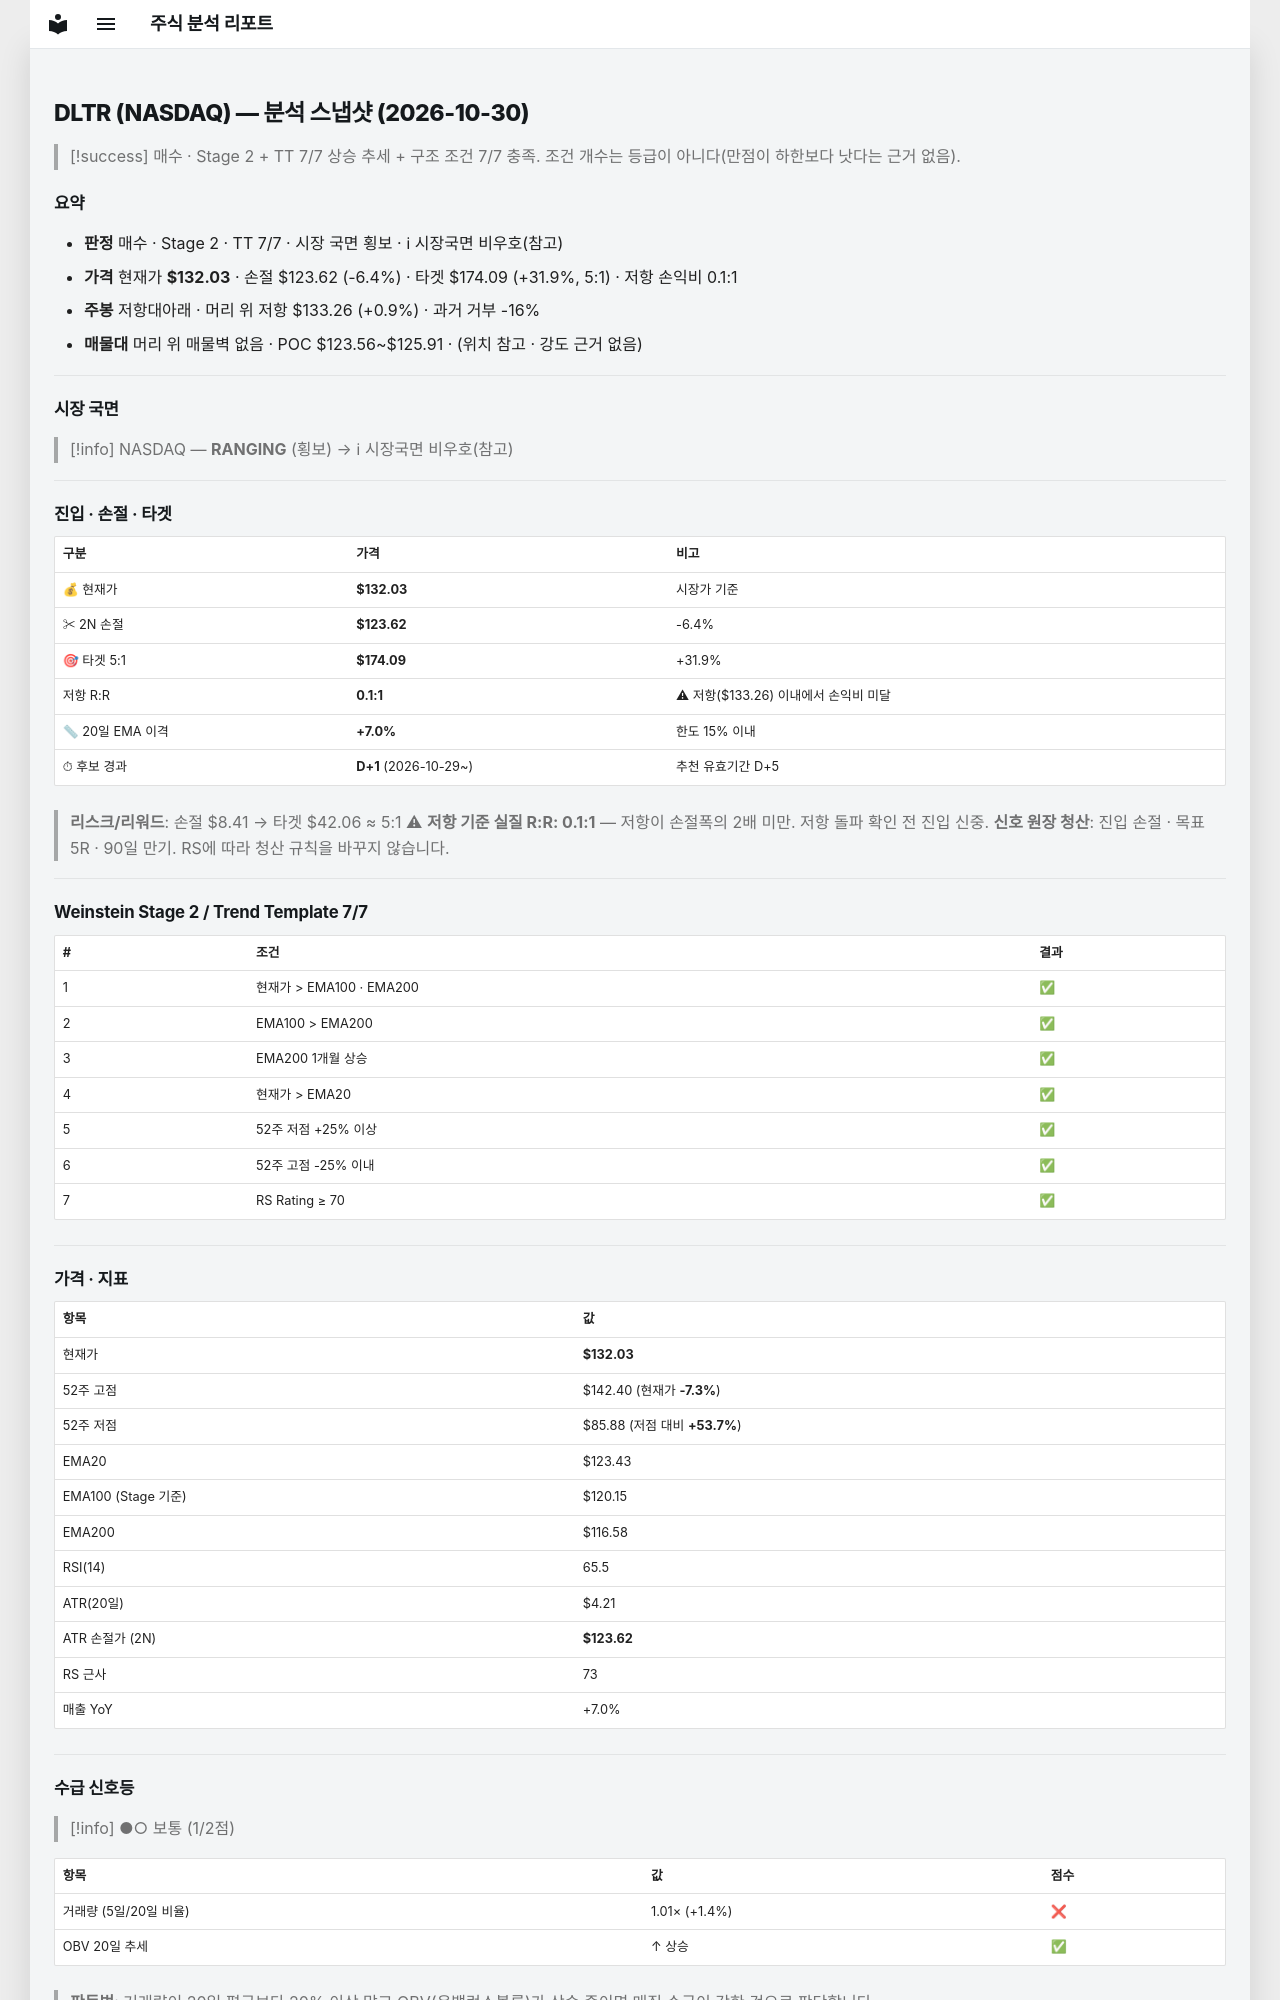

repository: soloandco/stock-reports · page: snapshots/DLTR-2026-10-30/index.html · generator: mkdocs

---
type: analysis-snapshot
title: DLTR 분석 스냅샷
ticker: DLTR
market: NASDAQ
created: 2026-10-30
updated: 2026-10-30
bar-date: 2026-10-29
verdict: 매수후보
real-rr: 0.15
sma50-gap-pct: 7.0
candidate-days: 1
candidate-since: 2026-10-29
weekly-position: 저항대아래
weekly-overhead-price: 133.26
weekly-overhead-pct: 0.9
stage: 2
trend-template-score: 7
tt-max: 7
ma-set: ema-20-100-200
price: 132.02999877929688
stop-price: 123.61853341190292
market-regime: RANGING
supply-demand-score: 1/2
supply-demand-label: 보통
status: tracking
tags:
  - stock-agent
  - watchlist
  - DLTR
  - analysis
related:
  - "[[analysis-template]]"
---

# DLTR (NASDAQ) — 분석 스냅샷 (2026-10-30)

> [!success] 매수 · Stage 2 + TT 7/7
> 상승 추세 + 구조 조건 7/7 충족. 조건 개수는 등급이 아니다(만점이 하한보다 낫다는 근거 없음).

## 요약

- **판정** 매수 · Stage 2 · TT 7/7 · 시장 국면 횡보 · ℹ 시장국면 비우호(참고)
- **가격** 현재가 **$132.03** · 손절 $123.62 (-6.4%) · 타겟 $174.09 (+31.9%, 5:1) · 저항 손익비 0.1:1
- **주봉** 저항대아래 · 머리 위 저항 $133.26 (+0.9%) · 과거 거부 -16%
- **매물대** 머리 위 매물벽 없음 · POC $123.56~$125.91 · (위치 참고 · 강도 근거 없음)

---

## 시장 국면

> [!info] NASDAQ — **RANGING** (횡보) → ℹ 시장국면 비우호(참고)

---

## 진입 · 손절 · 타겟

| 구분 | 가격 | 비고 |
|------|------|------|
| 💰 현재가 | **$132.03** | 시장가 기준 |
| ✂ 2N 손절 | **$123.62** | -6.4% |
| 🎯 타겟 5:1 | **$174.09** | +31.9% |
| 저항 R:R | **0.1:1** | ⚠ 저항($133.26) 이내에서 손익비 미달 |
| 📏 20일 EMA 이격 | **+7.0%** | 한도 15% 이내 |
| ⏱ 후보 경과 | **D+1** (2026-10-29~) | 추천 유효기간 D+5 |

> **리스크/리워드**: 손절 $8.41 → 타겟 $42.06 ≈ 5:1
> ⚠ **저항 기준 실질 R:R: 0.1:1** — 저항이 손절폭의 2배 미만. 저항 돌파 확인 전 진입 신중.
> **신호 원장 청산**: 진입 손절 · 목표 5R · 90일 만기. RS에 따라 청산 규칙을 바꾸지 않습니다.

---

## Weinstein Stage 2 / Trend Template 7/7

| # | 조건 | 결과 |
|---|------|------|
| 1 | 현재가 > EMA100 · EMA200 | ✅ |
| 2 | EMA100 > EMA200 | ✅ |
| 3 | EMA200 1개월 상승 | ✅ |
| 4 | 현재가 > EMA20 | ✅ |
| 5 | 52주 저점 +25% 이상 | ✅ |
| 6 | 52주 고점 -25% 이내 | ✅ |
| 7 | RS Rating ≥ 70 | ✅ |

---

## 가격 · 지표

| 항목 | 값 |
|------|---|
| 현재가 | **$132.03** |
| 52주 고점 | $142.40 (현재가 **-7.3%**) |
| 52주 저점 | $85.88 (저점 대비 **+53.7%**) |
| EMA20 | $123.43 |
| EMA100 (Stage 기준) | $120.15 |
| EMA200 | $116.58 |
| RSI(14) | 65.5 |
| ATR(20일) | $4.21 |
| ATR 손절가 (2N) | **$123.62** |
| RS 근사 | 73 |
| 매출 YoY | +7.0% |

---
## 수급 신호등

> [!info] ●○ 보통 (1/2점)

| 항목 | 값 | 점수 |
|------|------|------|
| 거래량 (5일/20일 비율) | 1.01× (+1.4%) | ❌ |
| OBV 20일 추세 | ↑ 상승 | ✅ |

> **판독법**: 거래량이 20일 평균보다 20% 이상 많고 OBV(온밸런스볼륨)가 상승 중이면 매집 수급이 강한 것으로 판단합니다.

---
